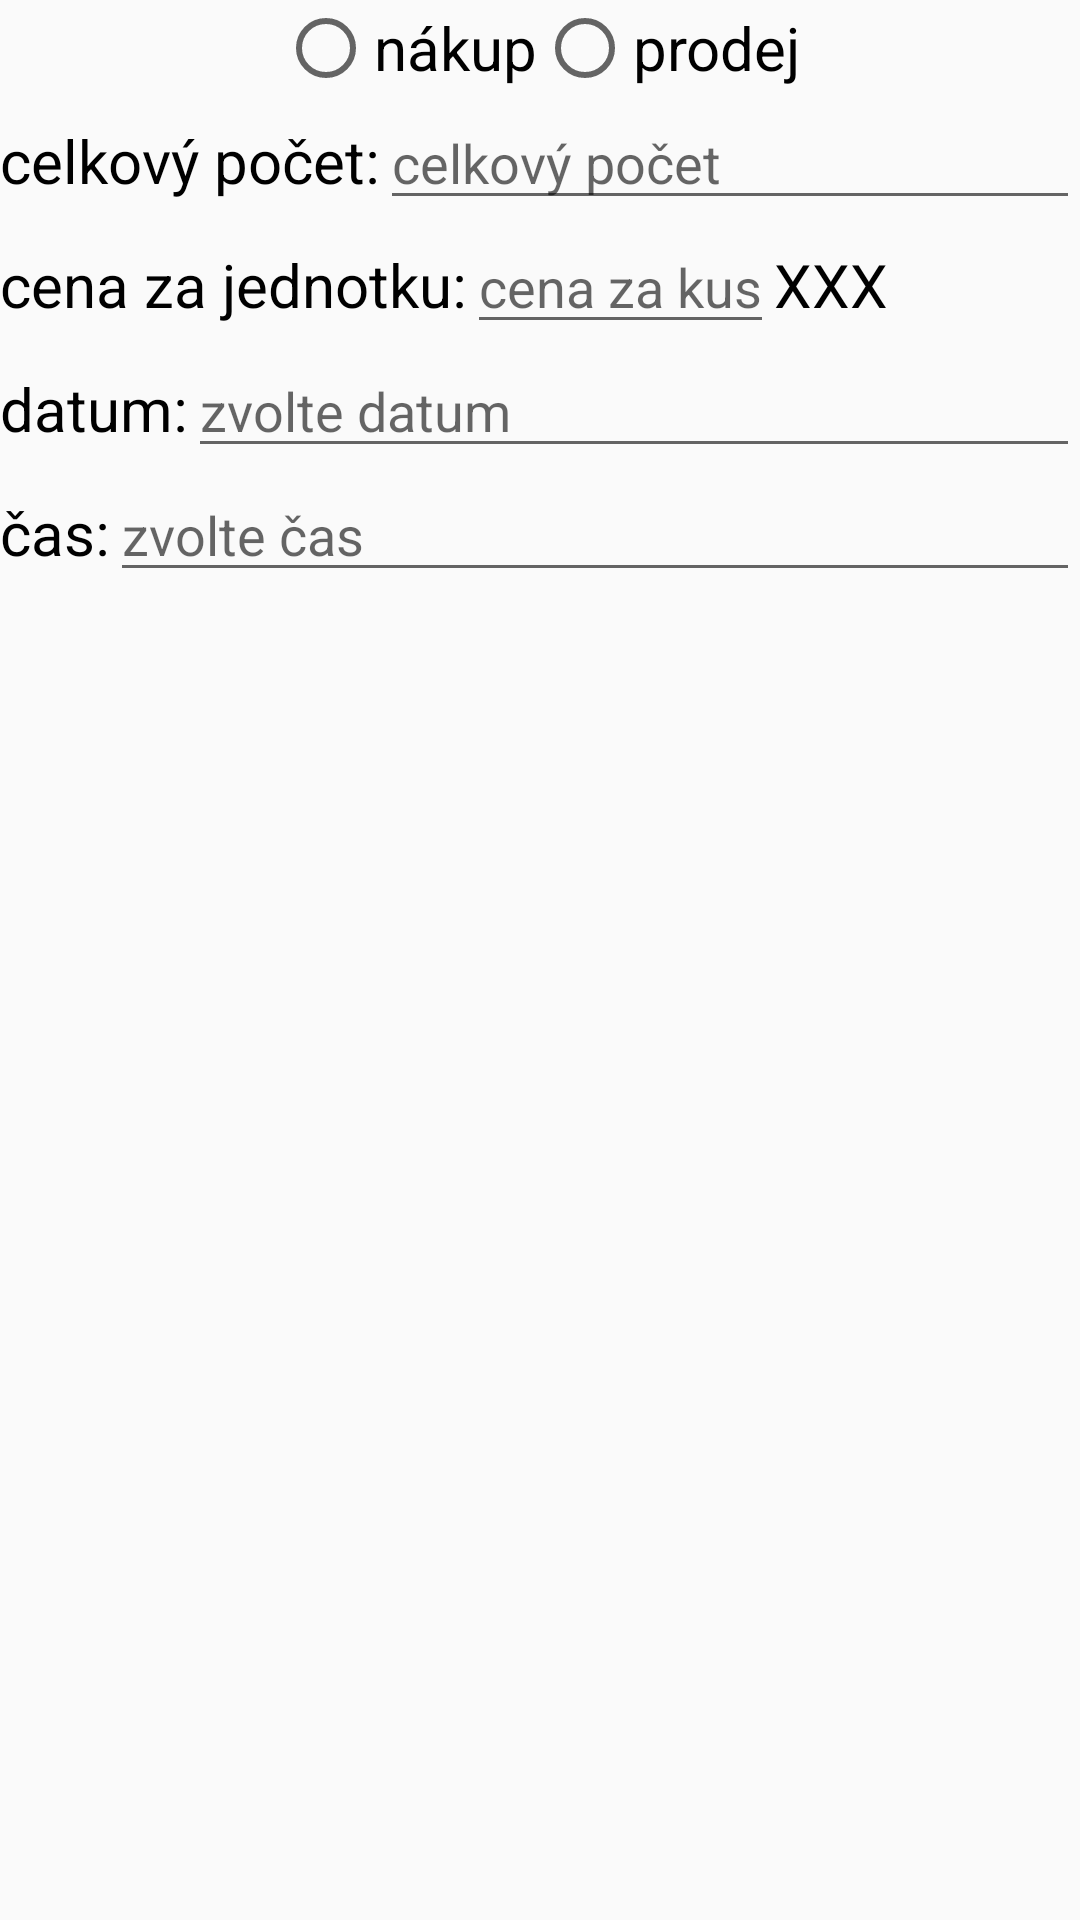

Here is an Android app screen rendered from its layout file. Give the layout XML and the strings, colors and styles it references.
<!-- AndroidManifest.xml: application theme AppTheme -->
<!-- res/layout/dialog_history_crypto_detail_frag.xml -->
<?xml version="1.0" encoding="utf-8"?>
<RelativeLayout xmlns:android="http://schemas.android.com/apk/res/android"
    android:layout_width="match_parent"
    android:layout_height="match_parent"
    android:orientation="vertical">

    <LinearLayout
        android:id="@+id/dialog_history_crypto_type_lay_id"
        android:layout_width="wrap_content"
        android:layout_height="wrap_content"
        android:orientation="horizontal"
        android:layout_centerHorizontal="true" >

        <RadioGroup
            android:layout_width="wrap_content"
            android:layout_height="wrap_content"
            android:orientation="horizontal">
            <RadioButton
                android:id="@+id/dialog_history_crypto_buy_rb_id"
                android:textAppearance="@style/DescBox"
                android:layout_width="wrap_content"
                android:layout_height="wrap_content"
                android:text="@string/history_crypto_dialog_type_buy_radio" />

            <RadioButton
                android:id="@+id/dialog_history_crypto_sell_rb_id"
                android:textAppearance="@style/DescBox"
                android:layout_width="wrap_content"
                android:layout_height="wrap_content"
                android:text="@string/history_crypto_dialog_type_sell_radio" />
        </RadioGroup>
    </LinearLayout>

    <LinearLayout
        android:id="@+id/dialog_history_crypto_amount_lay_id"
        android:layout_width="match_parent"
        android:layout_height="wrap_content"
        android:orientation="horizontal"
        android:layout_below="@id/dialog_history_crypto_type_lay_id">

        <TextView
            android:id="@+id/dialog_history_crypto_amount_tv_id"
            android:textAppearance="@style/DescBox"
            android:layout_width="wrap_content"
            android:layout_height="wrap_content"
            android:layout_centerHorizontal="true"
            android:text="@string/history_crypto_dialog_amount_tv" />

        <EditText
            android:id="@+id/dialog_history_crypto_amount_et_id"
            android:maxLength="7"
            android:layout_width="match_parent"
            android:layout_height="wrap_content"
            android:ems="10"
            android:maxEms="10"
            android:inputType="numberDecimal"
            android:hint="@string/history_crypto_dialog_amount_hint" />
    </LinearLayout>

    <LinearLayout
        android:id="@+id/dialog_history_crypto_price_lay_id"
        android:layout_width="match_parent"
        android:layout_height="wrap_content"
        android:orientation="horizontal"
        android:layout_below="@id/dialog_history_crypto_amount_lay_id">

        <TextView
            android:id="@+id/dialog_history_crypto_price_tv_id"
            android:textAppearance="@style/DescBox"
            android:layout_width="wrap_content"
            android:layout_height="wrap_content"
            android:layout_centerHorizontal="true"
            android:text="@string/history_crypto_dialog_price_tv" />

        <EditText
            android:id="@+id/dialog_history_crypto_price_et_id"
            android:maxLength="7"
            android:layout_width="wrap_content"
            android:layout_height="wrap_content"
            android:maxEms="10"
            android:inputType="numberDecimal"
            android:hint="@string/history_crypto_dialog_price_hint" />

        <TextView
            android:id="@+id/dialog_history_crypto_currency_tv_id"
            android:textAppearance="@style/DescBox"
            android:layout_width="wrap_content"
            android:layout_height="wrap_content"
            android:ems="10"
            android:maxEms="10"
            android:text="XXX" />
    </LinearLayout>

    <LinearLayout
        android:id="@+id/dialog_history_crypto_date_lay_id"
        android:layout_width="match_parent"
        android:layout_height="wrap_content"
        android:orientation="horizontal"
        android:layout_below="@id/dialog_history_crypto_price_lay_id">

        <TextView
            android:id="@+id/dialog_history_crypto_date_tv_id"
            android:textAppearance="@style/DescBox"
            android:layout_width="wrap_content"
            android:layout_height="wrap_content"
            android:layout_centerHorizontal="true"
            android:text="@string/history_crypto_dialog_date_tv" />

        <EditText
            android:id="@+id/dialog_history_crypto_date_et_id"
            android:layout_width="match_parent"
            android:layout_height="wrap_content"
            android:ems="10"
            android:maxEms="10"
            android:clickable="true"
            android:inputType="none"
            android:focusable="false"
            android:hint="@string/history_crypto_dialog_date_hint" />
    </LinearLayout>

    <LinearLayout
        android:id="@+id/dialog_history_crypto_time_lay_id"
        android:layout_width="match_parent"
        android:layout_height="wrap_content"
        android:orientation="horizontal"
        android:layout_below="@id/dialog_history_crypto_date_lay_id">

        <TextView
            android:id="@+id/dialog_history_crypto_time_tv_id"
            android:textAppearance="@style/DescBox"
            android:layout_width="wrap_content"
            android:layout_height="wrap_content"
            android:layout_centerHorizontal="true"
            android:text="@string/history_crypto_dialog_time_tv" />

        <EditText
            android:id="@+id/dialog_history_crypto_time_et_id"
            android:layout_width="match_parent"
            android:layout_height="wrap_content"
            android:ems="10"
            android:maxEms="10"
            android:clickable="true"
            android:inputType="none"
            android:focusable="false"
            android:hint="@string/history_crypto_dialog_time_hint" />
    </LinearLayout>
</RelativeLayout>
<!-- resources referenced by this layout -->
<resources>
  <string name="history_crypto_dialog_amount_hint">celkový počet</string>
  <string name="history_crypto_dialog_amount_tv">celkový počet: </string>
  <string name="history_crypto_dialog_date_hint">zvolte datum</string>
  <string name="history_crypto_dialog_date_tv">datum: </string>
  <string name="history_crypto_dialog_price_hint">cena za kus</string>
  <string name="history_crypto_dialog_price_tv">cena za jednotku: </string>
  <string name="history_crypto_dialog_time_hint">zvolte čas</string>
  <string name="history_crypto_dialog_time_tv">čas: </string>
  <string name="history_crypto_dialog_type_buy_radio">nákup</string>
  <string name="history_crypto_dialog_type_sell_radio">prodej</string>
  <style name="DescBox" parent="TextAppearance.AppCompat.Small">
          <item name="android:textColor">#000000</item>
          <item name="android:textSize">20sp</item>
      </style>
  <style name="AppTheme" parent="Theme.AppCompat.Light.NoActionBar">
          
          <item name="colorPrimary">@color/colorPrimary</item>
          <item name="colorPrimaryDark">@color/colorPrimaryDark</item>
          <item name="colorAccent">@color/colorAccent</item>
          <item name="android:statusBarColor">@android:color/transparent</item>
      </style>
  <!-- not gathered from this repository: default colours our renderer supplied (Android Studio template values) -->
  <color name="colorPrimary">#FF6200EE</color>
  <color name="colorPrimaryDark">#FF3700B3</color>
  <color name="colorAccent">#FF03DAC5</color>
</resources>
